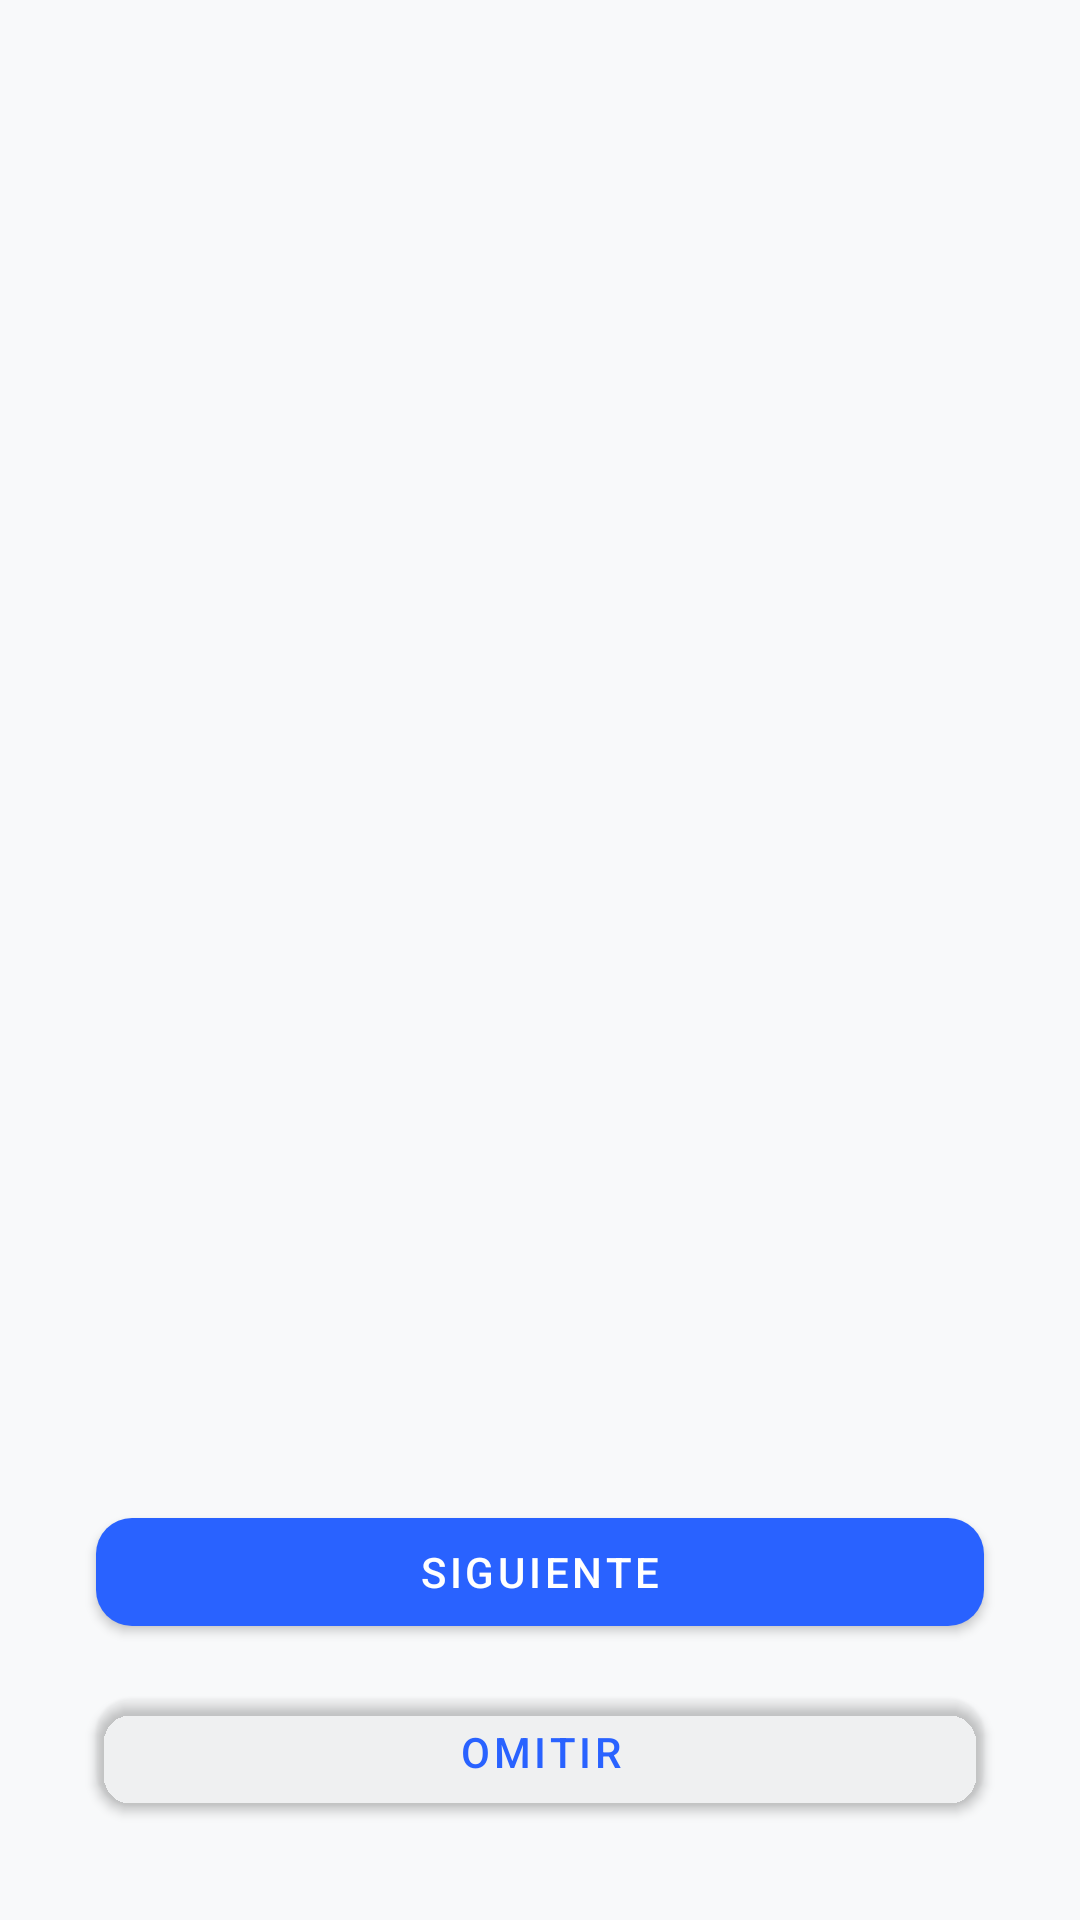

Write the Android layout XML for this screen, with the resource values it uses.
<!-- AndroidManifest.xml: application theme Theme.FitGit -->
<!-- res/layout/activity_onboarding.xml -->
<?xml version="1.0" encoding="utf-8"?>
<androidx.constraintlayout.widget.ConstraintLayout
    xmlns:android="http://schemas.android.com/apk/res/android"
    xmlns:app="http://schemas.android.com/apk/res-auto"
    android:layout_width="match_parent"
    android:layout_height="match_parent"
    android:background="@color/background_light">

    <androidx.viewpager2.widget.ViewPager2
        android:id="@+id/viewPager"
        android:layout_width="0dp"
        android:layout_height="0dp"
        app:layout_constraintTop_toTopOf="parent"
        app:layout_constraintBottom_toTopOf="@id/layoutIndicadores"
        app:layout_constraintStart_toStartOf="parent"
        app:layout_constraintEnd_toEndOf="parent" />

    <LinearLayout
        android:id="@+id/layoutIndicadores"
        android:layout_width="wrap_content"
        android:layout_height="wrap_content"
        android:orientation="horizontal"
        android:gravity="center"
        app:layout_constraintBottom_toTopOf="@id/btnSiguiente"
        app:layout_constraintStart_toStartOf="parent"
        app:layout_constraintEnd_toEndOf="parent"
        android:layout_marginBottom="24dp" />

    <com.google.android.material.button.MaterialButton
        android:id="@+id/btnSiguiente"
        android:layout_width="0dp"
        android:layout_height="wrap_content"
        android:text="@string/onboarding_siguiente"
        android:textColor="@color/white"
        app:backgroundTint="@color/primary"
        app:cornerRadius="12dp"
        android:layout_marginStart="32dp"
        android:layout_marginEnd="32dp"
        android:layout_marginBottom="12dp"
        app:layout_constraintBottom_toTopOf="@id/btnOmitir"
        app:layout_constraintStart_toStartOf="parent"
        app:layout_constraintEnd_toEndOf="parent" />

    <com.google.android.material.button.MaterialButton
        android:id="@+id/btnOmitir"
        android:layout_width="0dp"
        android:layout_height="wrap_content"
        android:text="@string/onboarding_omitir"
        android:textColor="@color/primary"
        app:backgroundTint="@android:color/transparent"
        app:strokeColor="@color/primary"
        app:cornerRadius="12dp"
        android:layout_marginStart="32dp"
        android:layout_marginEnd="32dp"
        android:layout_marginBottom="32dp"
        app:layout_constraintBottom_toBottomOf="parent"
        app:layout_constraintStart_toStartOf="parent"
        app:layout_constraintEnd_toEndOf="parent" />

</androidx.constraintlayout.widget.ConstraintLayout>
<!-- resources referenced by this layout -->
<resources>
  <color name="background_light">#F8F9FA</color>
  <color name="primary">#2962FF</color>
  <color name="white">#FFFFFF</color>
  <string name="onboarding_omitir">Omitir</string>
  <string name="onboarding_siguiente">Siguiente</string>
  <style name="Theme.FitGit" parent="Theme.MaterialComponents.DayNight.NoActionBar">
          
          <item name="colorPrimary">@color/primary</item>
          <item name="colorPrimaryVariant">@color/primary_dark</item>
          <item name="colorOnPrimary">@color/white</item>
  
          
          <item name="colorSecondary">@color/accent</item>
          <item name="colorOnSecondary">@color/black</item>
  
          
          <item name="android:windowBackground">@color/background_light</item>
          <item name="colorSurface">@color/white</item>
          <item name="colorOnSurface">@color/black</item>
  
          
          <item name="colorError">@color/error</item>
          <item name="android:statusBarColor">?attr/colorPrimaryVariant</item>
      </style>
  <color name="primary_dark">#0039CB</color>
  <color name="accent">#00E5FF</color>
  <color name="black">#1A1C1E</color>
  <color name="error">#B00020</color>
</resources>
